Labelled photos from "data_heatmap", an image-classification folder in josean9/Caso1.-Detecci-n-de-melanomas. The possible labels are: benign, malignant.

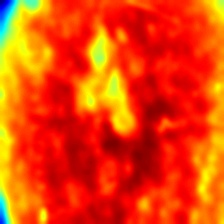
Label: benign

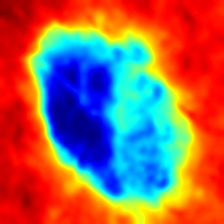
Label: malignant

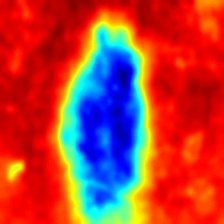
Label: benign

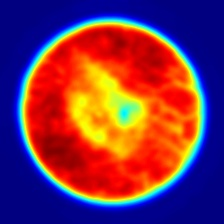
Label: malignant

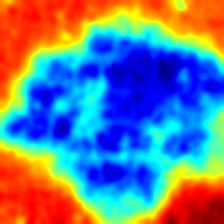
Label: benign

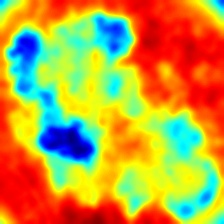
Label: malignant
